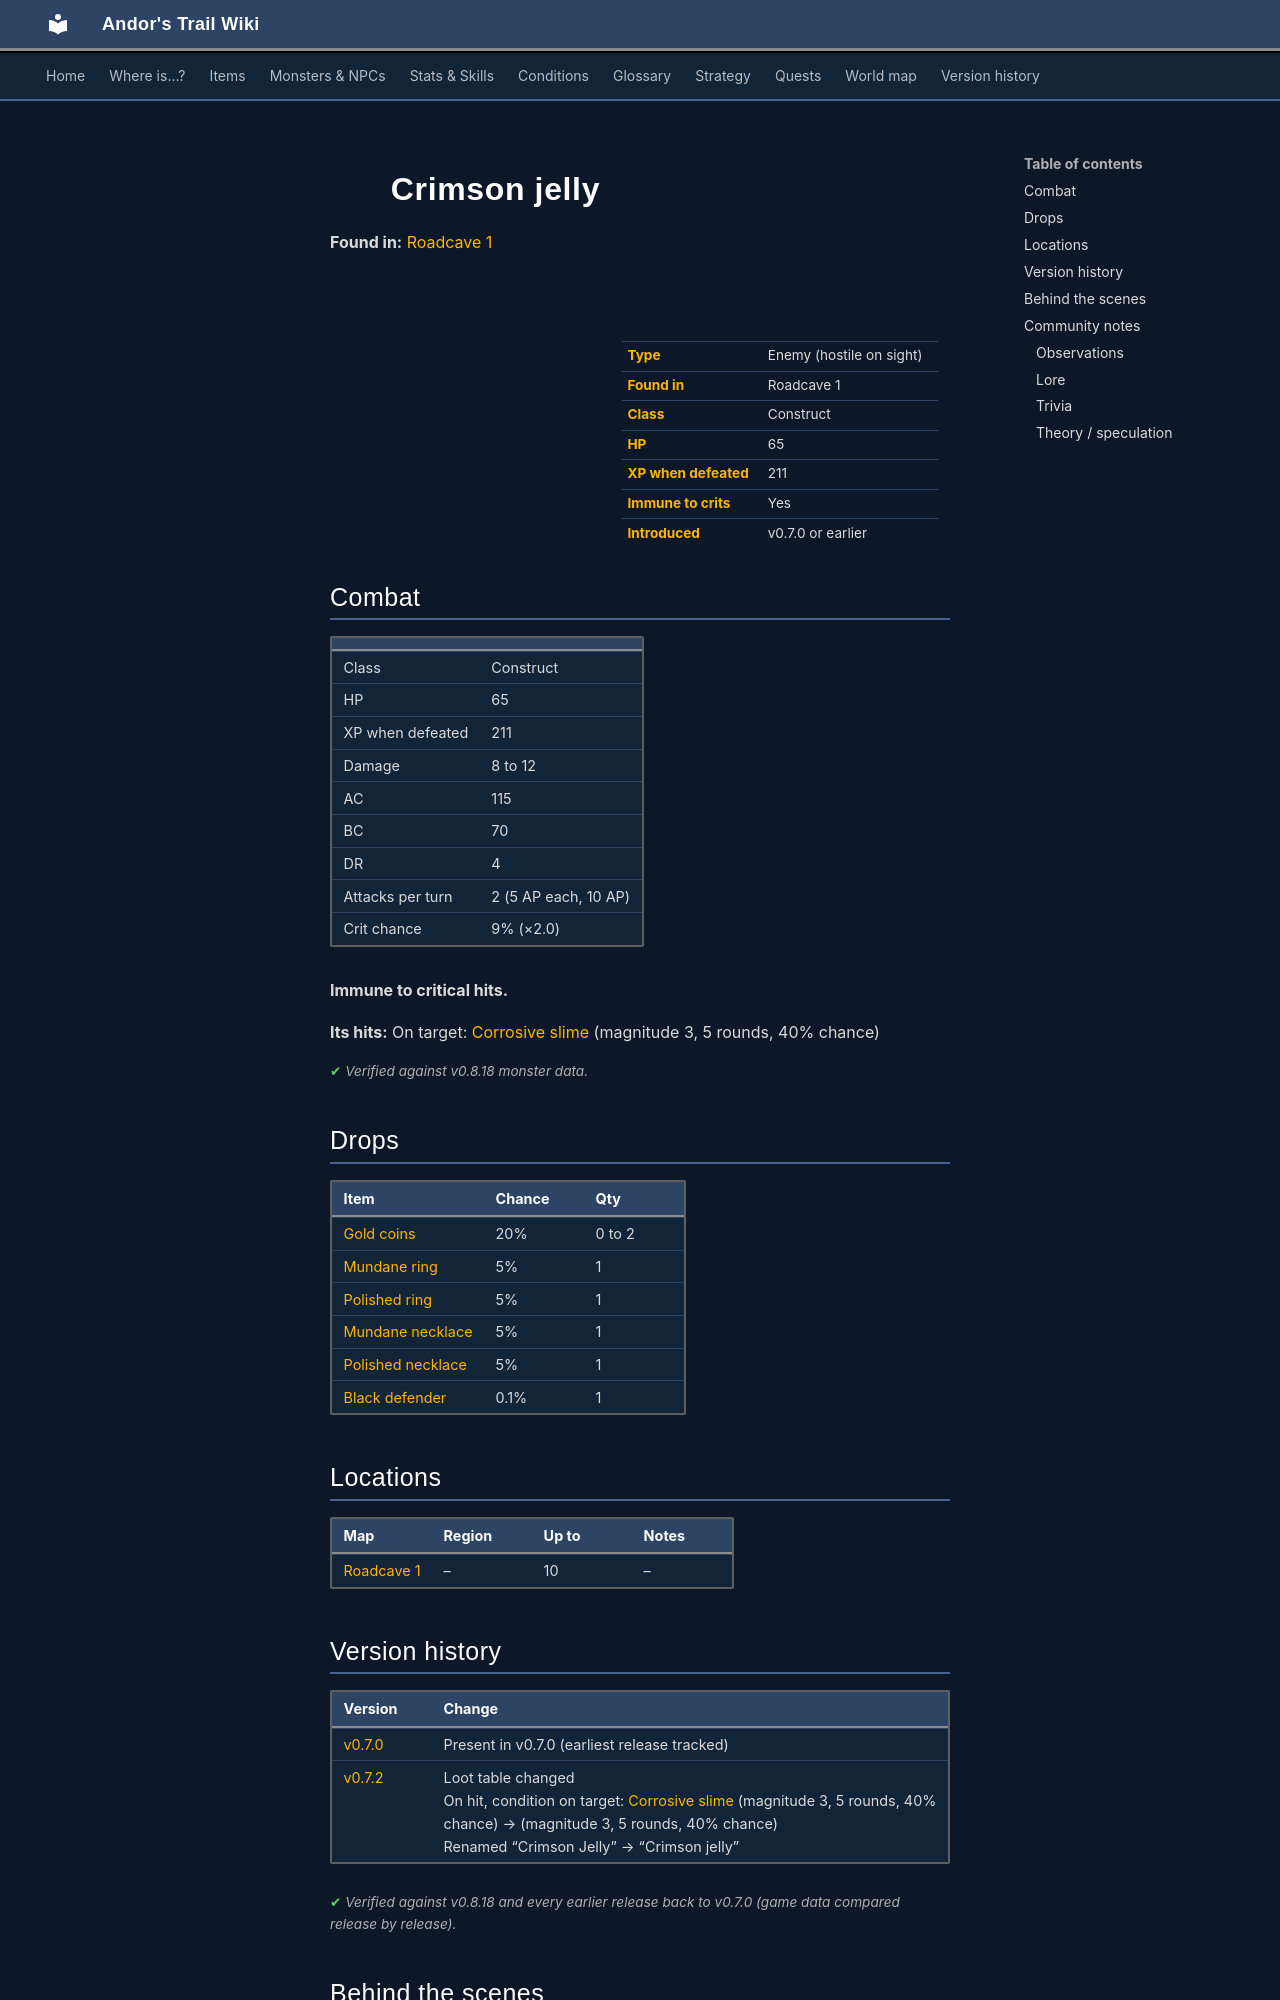

repository: asdfghjkl628/Andor-s-Trail-Wikiiii · page: monsters/jelly5/index.html · generator: mkdocs

---
description: "Crimson jelly is an enemy in Andor's Trail (construct) with 65 HP, worth 211 XP, found in Roadcave 1. Drops: Gold coins, Mundane ring, Polished ring, Mundane necklace."
---

# ![](../assets/icons/monsters/monsters_tometik2_1.png){ .sprite } Crimson jelly

**Found in:** [Roadcave 1](../maps/roadcave1.md)

<div class="infobox" markdown>

<p class="ib-img"><img class="sprite" src="../../assets/icons/monsters/monsters_tometik2_1.png" alt=""></p>

| | |
|---|---|
| **Type** | Enemy (hostile on sight) |
| **Found in** | Roadcave 1 |
| **Class** | Construct |
| **HP** | 65 |
| **XP when defeated** | 211 |
| **Immune to crits** | Yes |
| **Introduced** | v0.7.0 or earlier |

</div>

## Combat

| | |
|---|---|
| Class | Construct |
| HP | 65 |
| XP when defeated | 211 |
| Damage | 8 to 12 |
| AC | 115 |
| BC | 70 |
| DR | 4 |
| Attacks per turn | 2 (5 AP each, 10 AP) |
| Crit chance | 9% (×2.0) |

**Immune to critical hits.**

**Its hits:** On target: [Corrosive slime](../conditions/slime.md) (magnitude 3, 5 rounds, 40% chance)


<p class="verified">Verified against v0.8.18 monster data.</p>

## Drops

| Item | Chance | Qty |
|---|---|---|
| [Gold coins](../items/gold.md) | 20% | 0 to 2 |
| [Mundane ring](../items/ring1.md) | 5% | 1 |
| [Polished ring](../items/ring2.md) | 5% | 1 |
| [Mundane necklace](../items/junk_necklace0.md) | 5% | 1 |
| [Polished necklace](../items/junk_necklace1.md) | 5% | 1 |
| [Black defender](../items/shield_blk_defender.md) | 0.1% | 1 |

## Locations

| Map | Region | Up to | Notes |
|---|---|---|---|
| [Roadcave 1](../maps/roadcave1.md) | – | 10 | – |


## Version history

| Version | Change |
|---|---|
| [v0.7.0](../versions/0.7.0.md) | Present in v0.7.0 (earliest release tracked) |
| [v0.7.2](../versions/0.7.2.md) | Loot table changed<br>On hit, condition on target: [Corrosive slime](../conditions/slime.md) (magnitude 3, 5 rounds, 40% chance) → (magnitude 3, 5 rounds, 40% chance)<br>Renamed “Crimson Jelly” → “Crimson jelly” |

<p class="verified">Verified against v0.8.18 and every earlier release back to v0.7.0 (game data compared release by release).</p>


## Behind the scenes

*How the game data handles this character. Not needed for playing.*

??? info "How the XP value is calculated"

    The game computes each enemy's experience value when it loads the data (`MonsterTypeParser.java`):

    XP = ⌈(attacks per turn × attack chance × average damage × (1 + critical skill × critical multiplier) × 3 + HP × (1 + block chance) + 9 × damage resistance) × 0.7⌉

    Percentages are used as fractions (e.g. 60% = 0.6). Enemies whose attacks inflict a condition are worth 50 XP more. The More Exp skill adds a percentage on top.

??? info "Technical information"

    | | |
    |---|---|
    | Entry ID | `jelly5` |
    | Type (wiki) | Enemy |
    | Spawn group | `jelly3` |
    | Loot table | `jelly1` |
    | Conversation | – |
    | Faction | – |
    | Movement | – |
    | Icon | `monsters_tometik2:1` |
    | Defined in | `res/raw/monsterlist_v070_roadcave.json` |

    Raw data:

    ```json
    {
     "id": "jelly5",
     "name": "Crimson jelly",
     "iconID": "monsters_tometik2:1",
     "maxHP": 65,
     "moveCost": 5,
     "monsterClass": "construct",
     "attackDamage": {
      "min": 8,
      "max": 12
     },
     "spawnGroup": "jelly3",
     "droplistID": "jelly1",
     "attackCost": 5,
     "attackChance": 115,
     "criticalSkill": 10,
     "criticalMultiplier": 2.0,
     "blockChance": 70,
     "damageResistance": 4,
     "hitEffect": {
      "conditionsTarget": [
       {
        "condition": "slime",
        "magnitude": 3,
        "duration": 5,
        "chance": "40"
       }
      ]
     }
    }
    ```


## Community notes

<small>Written by players, not generated from game data. **Observations**: what players notice in-game · **Lore**: the in-world story · **Trivia**: real-world facts, references, development history · **Theory / speculation**: unconfirmed ideas; may just be unfinished content</small>
